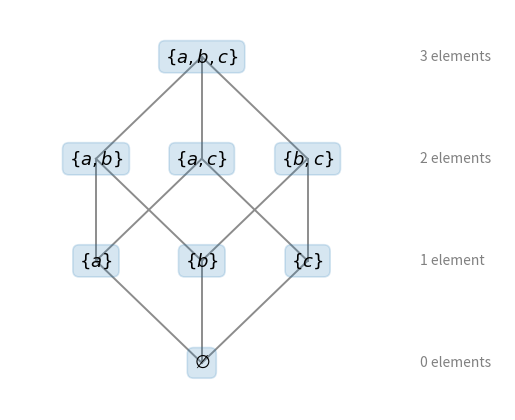

Recreate this plot in Python.
"""Hasse diagram of the power set of {a, b, c} ordered by inclusion (Section 2.8): each subset is a node,
and a line joins x below y when y covers x, i.e. y = x plus one element. Subsets on the same level have
the same size and are pairwise incomparable."""

import itertools
import matplotlib.pyplot as plt

base = "abc"
subsets = [frozenset(s) for k in range(4) for s in itertools.combinations(base, k)]
pos = {}
for k in range(4):
    level = [s for s in subsets if len(s) == k]
    for i, s in enumerate(level):
        pos[s] = ((i - (len(level) - 1) / 2) * 1.6, k * 1.3)


def name(s):
    return r"$\varnothing$" if not s else r"$\{" + ", ".join(sorted(s)) + r"\}$"


fig, ax = plt.subplots(figsize=(6.4, 5.2))
for x, y in itertools.product(subsets, repeat=2):
    if x < y and len(y) == len(x) + 1:
        ax.plot(*zip(pos[x], pos[y]), color="0.55", lw=1.4, zorder=1)
for s, (px, py) in pos.items():
    ax.text(px, py, name(s), ha="center", va="center", fontsize=13, zorder=2,
            bbox=dict(boxstyle="round,pad=0.35", fc="C0", alpha=0.18, ec="C0", lw=1.2))
for k in range(4):
    ax.text(3.3, k * 1.3, f"{k} element" + ("" if k == 1 else "s"), ha="left", va="center", fontsize=10, color="0.5")
ax.set_xlim(-2.9, 4.6)
ax.set_ylim(-0.6, 4.5)
ax.axis("off")
